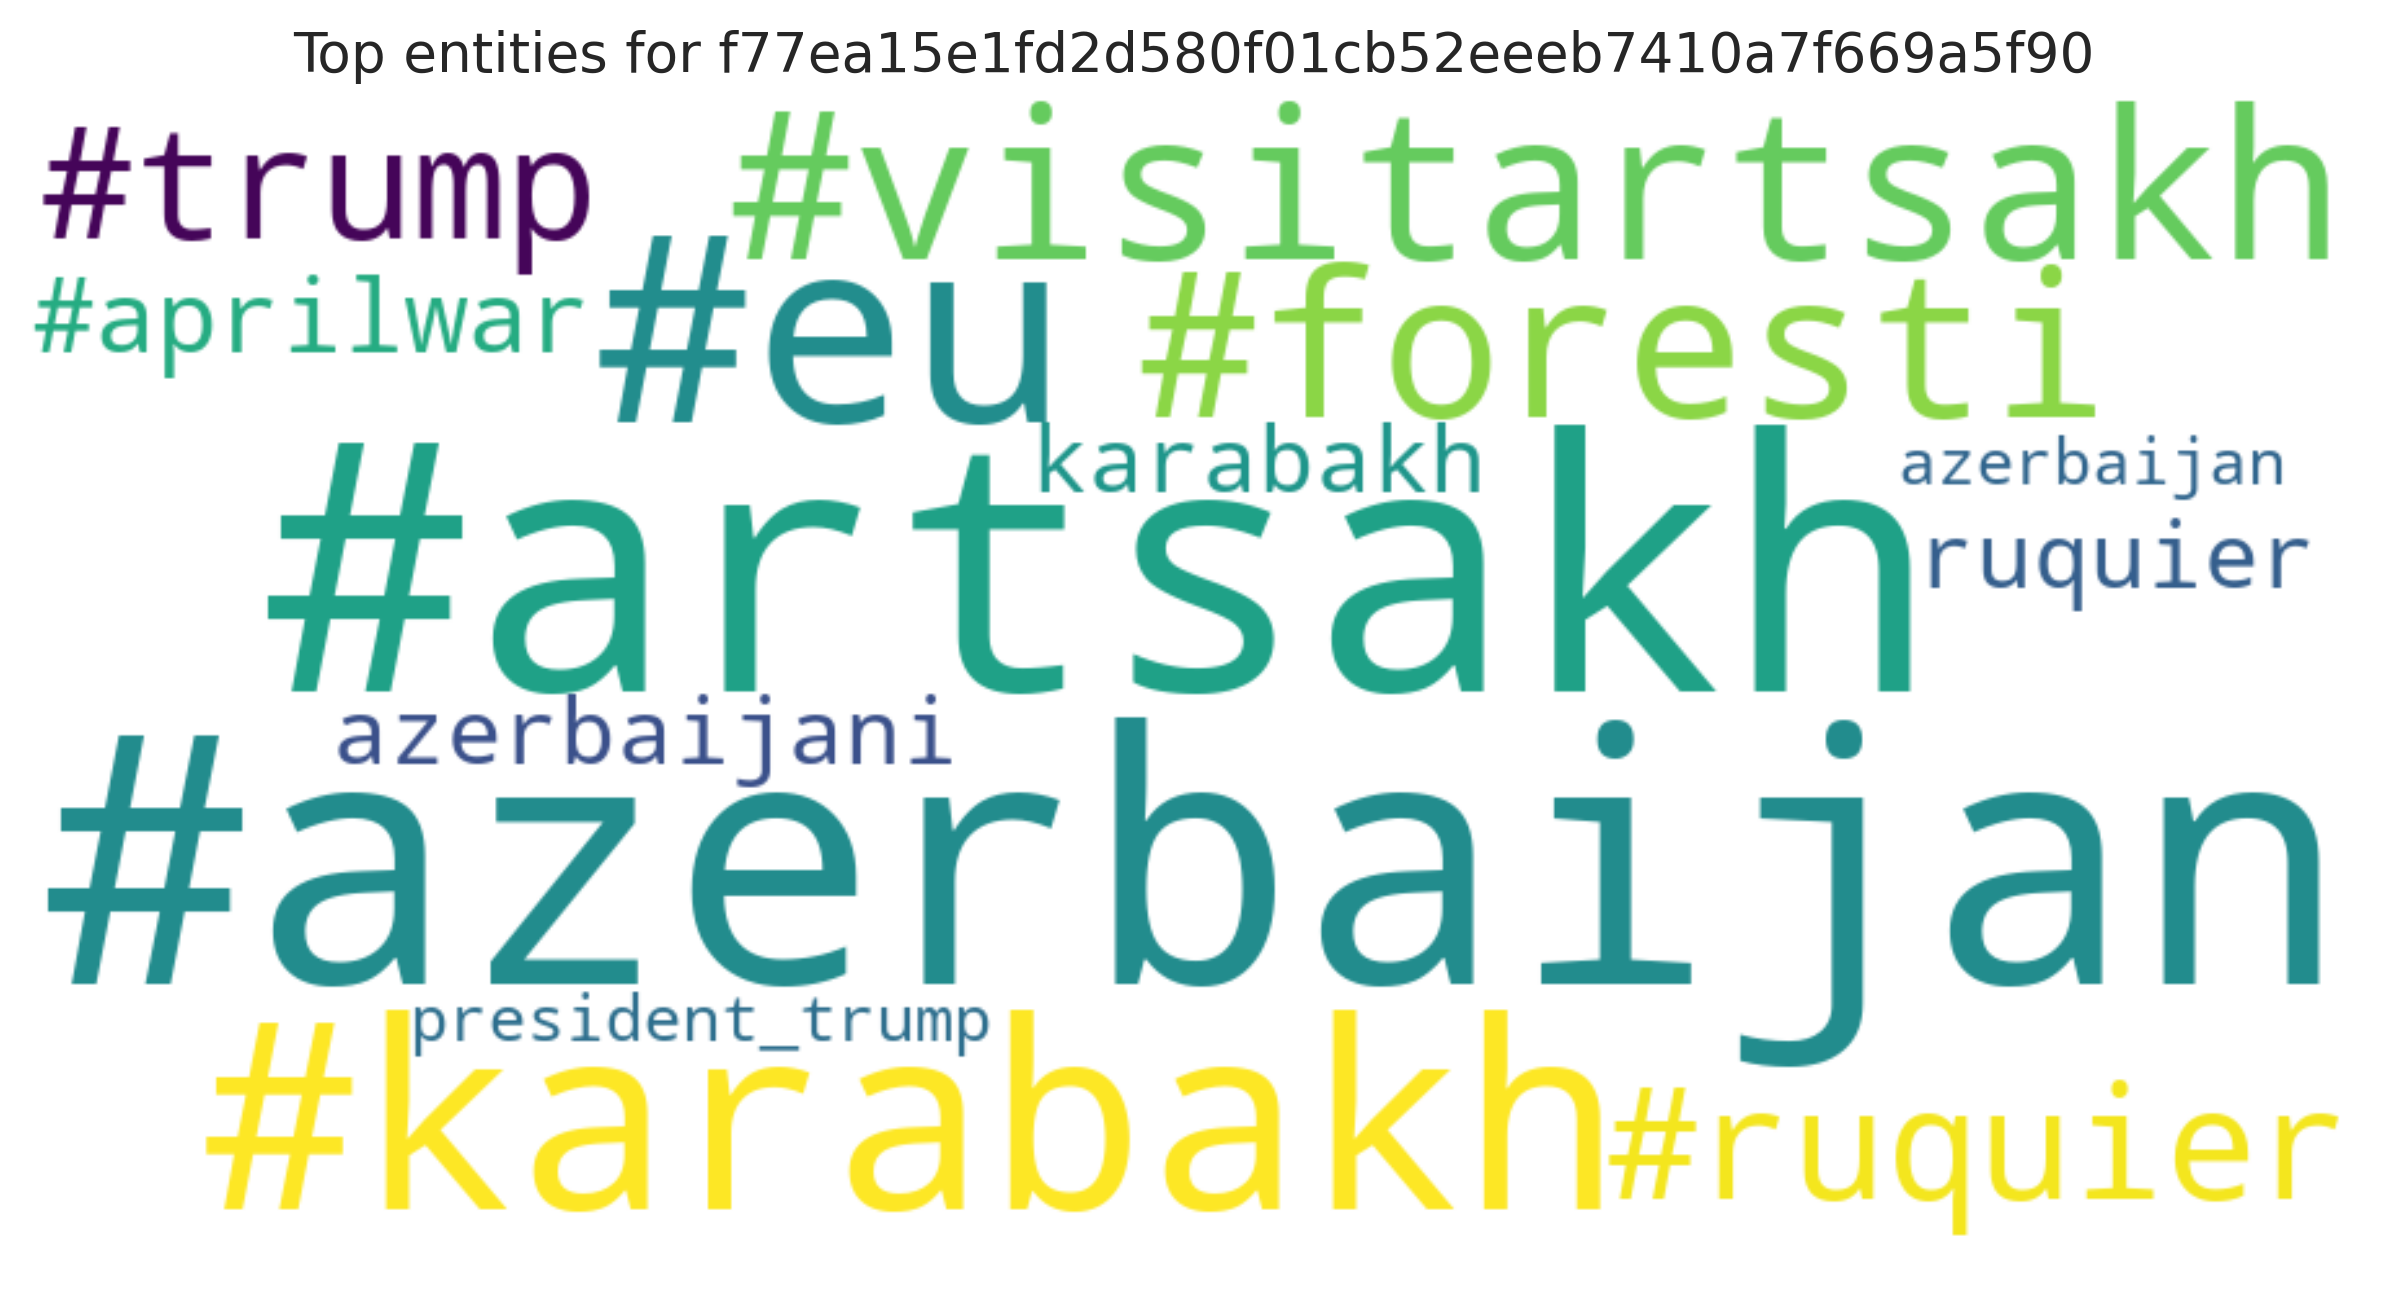

The table this chart was drawn from, first rows:
entity, count
#azerbaijan, 2
#artsakh, 2
#eu, 1
#karabakh, 1
#visitartsakh, 1
#foresti, 1
#ruquier, 1
#trump, 1
#aprilwar, 1
azerbaijani, 1
karabakh, 1
ruquier, 1
president_trump, 1
azerbaijan, 1
